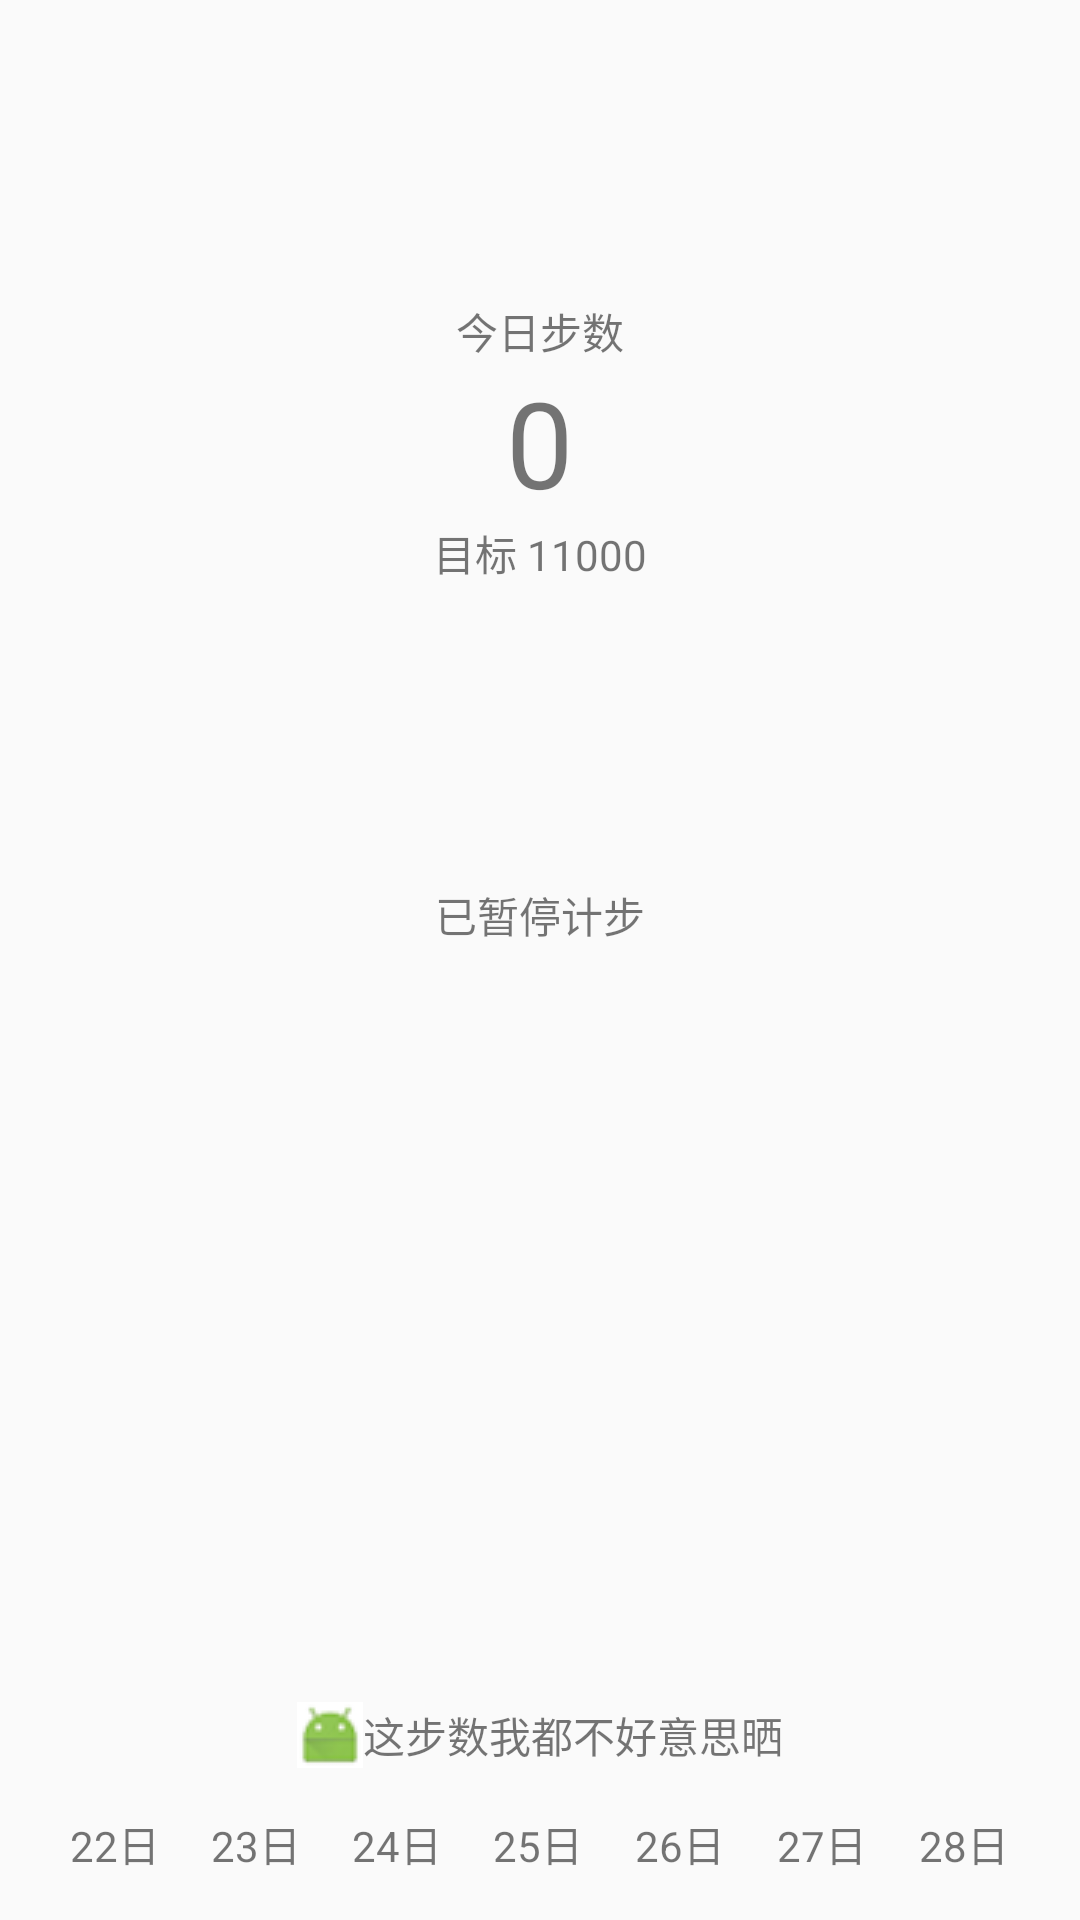

Produce the Android XML layout that renders to this screen, including the resource entries it uses.
<!-- AndroidManifest.xml: application theme AppTheme -->
<!-- res/layout/f_sport_jibu.xml -->
<?xml version="1.0" encoding="utf-8"?>
<RelativeLayout xmlns:android="http://schemas.android.com/apk/res/android"
     android:layout_width="match_parent"
    android:layout_height="match_parent">

    <LinearLayout
        android:layout_marginTop="100dp"
        android:id="@+id/ll"
        android:layout_centerHorizontal="true"
        android:layout_width="wrap_content"
        android:orientation="vertical"
        android:gravity="center_horizontal"
        android:layout_height="wrap_content">
    <TextView
        android:layout_width="wrap_content"
        android:layout_height="wrap_content"
        android:text="今日步数"/>
        <TextView
            android:layout_width="wrap_content"
            android:layout_height="wrap_content"
            android:text="0"
            android:textSize="40sp"/>
        <TextView
            android:layout_width="wrap_content"
            android:layout_height="wrap_content"
            android:text="目标 11000"/>
    </LinearLayout>

    <TextView
        android:layout_marginTop="100dp"
        android:layout_centerHorizontal="true"
        android:layout_below="@id/ll"
        android:layout_width="wrap_content"
        android:layout_height="wrap_content"
        android:text="已暂停计步"/>
    <LinearLayout
        android:gravity="center_horizontal"
        android:layout_alignParentBottom="true"
        android:layout_width="match_parent"
        android:orientation="vertical"
        android:layout_height="wrap_content">
        <TextView
            android:gravity="center_vertical"
            android:layout_width="wrap_content"
            android:layout_height="wrap_content"
            android:drawableLeft="@drawable/ic_top"
            android:text="这步数我都不好意思晒"/>
        <LinearLayout
            android:layout_margin="15dp"
            android:layout_width="match_parent"
            android:layout_height="wrap_content">
            <TextView
                android:gravity="center"
                android:layout_weight="1"
                android:layout_width="0dp"
                android:layout_height="wrap_content"
                android:text="22日"/>
            <TextView
                android:gravity="center"
                android:layout_weight="1"
                android:layout_width="0dp"
                android:layout_height="wrap_content"
                android:text="23日"/>
            <TextView
                android:gravity="center"
                android:layout_weight="1"
                android:layout_width="0dp"
                android:layout_height="wrap_content"
                android:text="24日"/>
            <TextView
                android:gravity="center"
                android:layout_weight="1"
                android:layout_width="0dp"
                android:layout_height="wrap_content"
                android:text="25日"/>
            <TextView
                android:gravity="center"
                android:layout_weight="1"
                android:layout_width="0dp"
                android:layout_height="wrap_content"
                android:text="26日"/>
            <TextView
                android:gravity="center"
                android:layout_weight="1"
                android:layout_width="0dp"
                android:layout_height="wrap_content"
                android:text="27日"/>
            <TextView
                android:gravity="center"
                android:layout_weight="1"
                android:layout_width="0dp"
                android:layout_height="wrap_content"
                android:text="28日"/>


        </LinearLayout>

    </LinearLayout>

</RelativeLayout>
<!-- resources referenced by this layout -->
<resources>
  <!-- drawable ic_top: png bitmap (drawable, 1233 bytes) -->
  <style name="AppTheme" parent="Theme.AppCompat.Light.NoActionBar">
          
          <item name="colorPrimary">@color/colorPrimary</item>
          <item name="colorPrimaryDark">@color/colorPrimaryDark</item>
         
          <item name="colorAccent">@color/sport_bg</item>
      </style>
  <color name="colorPrimary">#3F51B5</color>
  <color name="colorPrimaryDark">#303F9F</color>
  <color name="sport_bg">#2ED373</color>
</resources>
